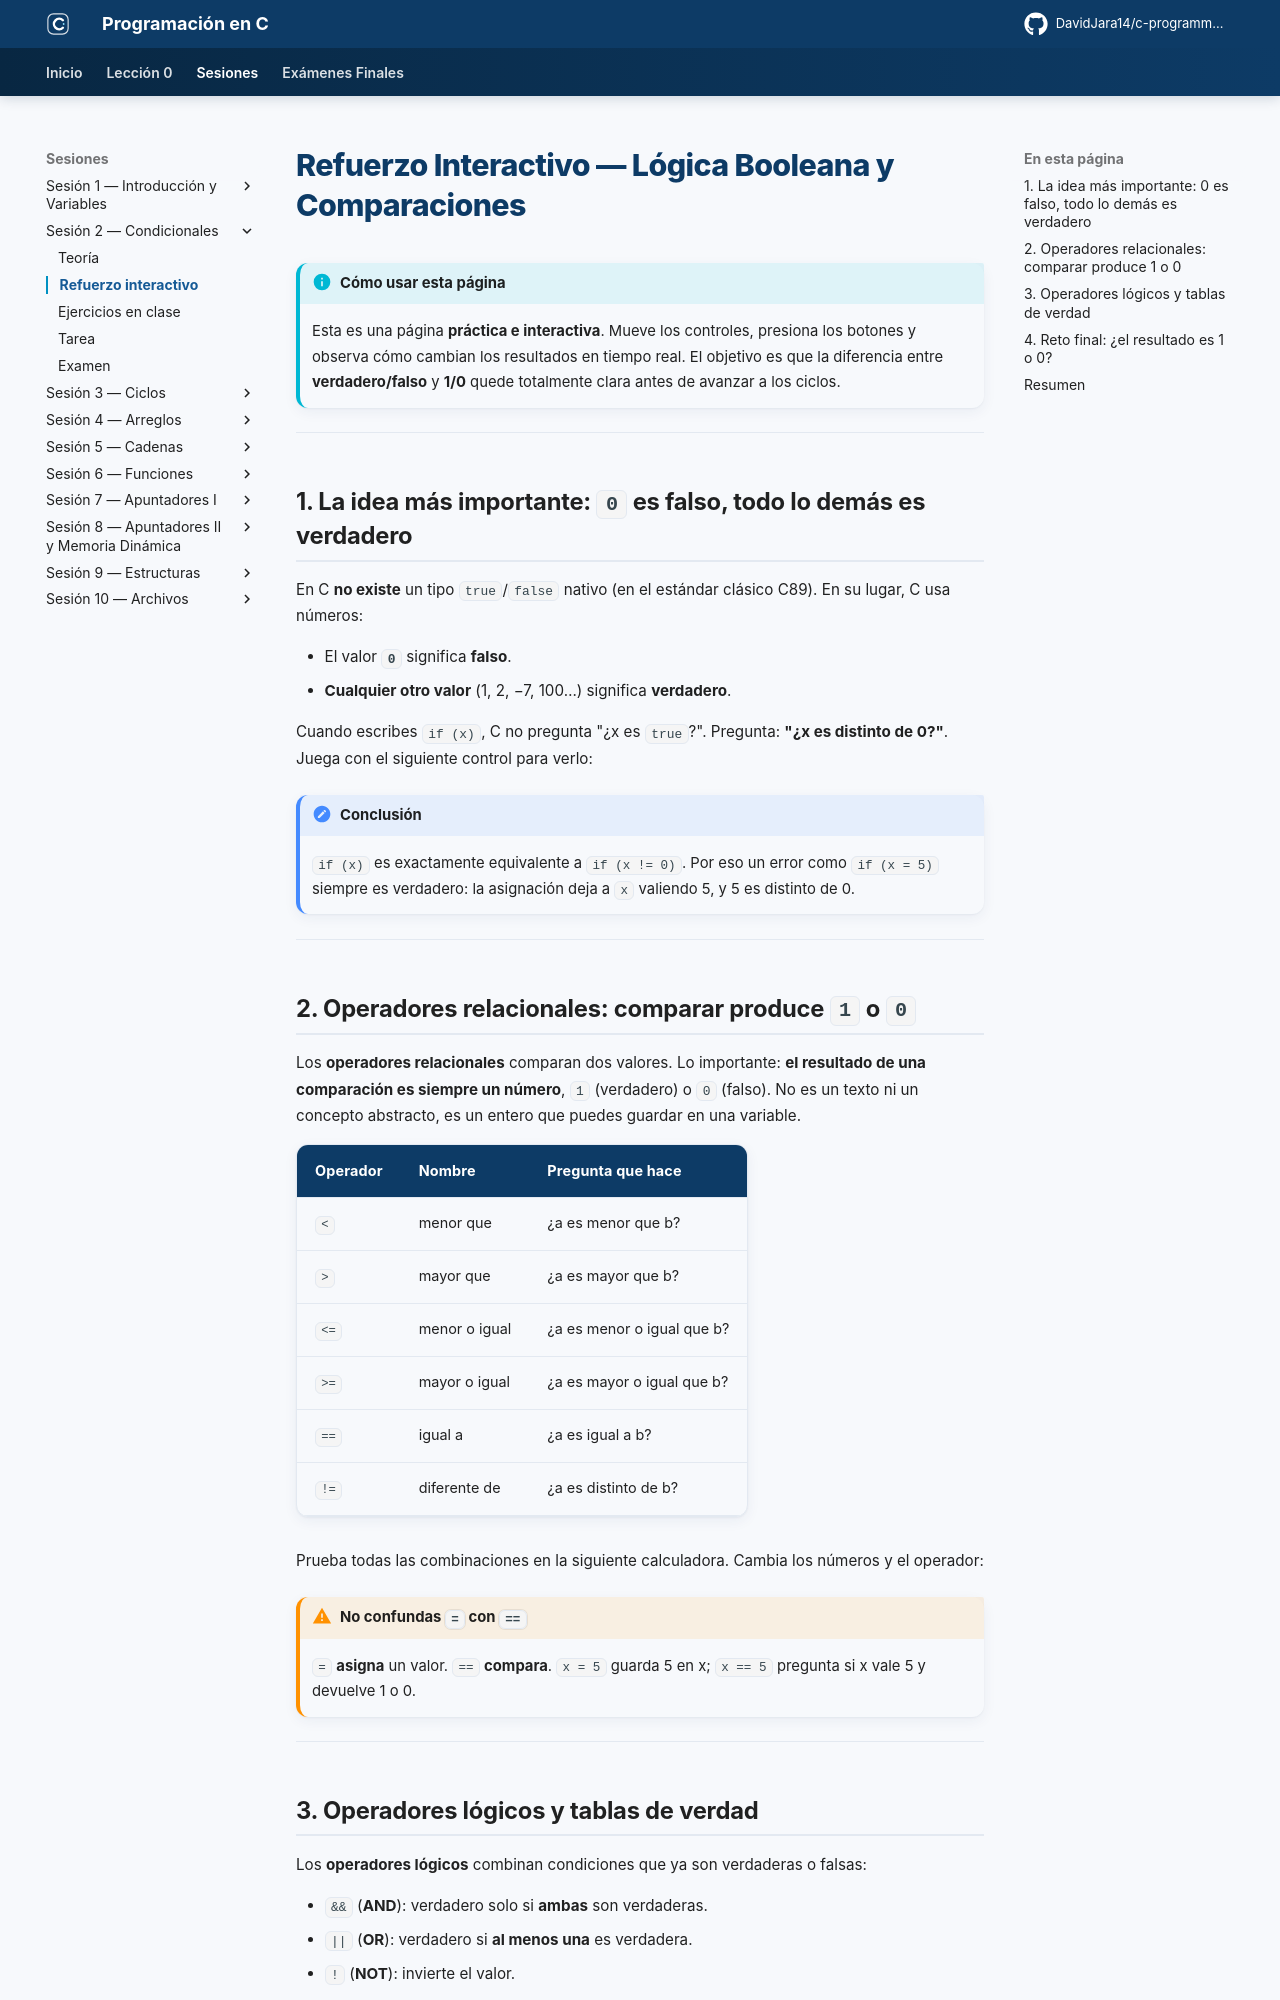

repository: DavidJara14/c-programming · page: sesion-02/refuerzo-interactivo/index.html · generator: mkdocs

# Refuerzo Interactivo — Lógica Booleana y Comparaciones

!!! info "Cómo usar esta página"
    Esta es una página **práctica e interactiva**. Mueve los controles, presiona los botones y observa cómo cambian los resultados en tiempo real. El objetivo es que la diferencia entre **verdadero/falso** y **1/0** quede totalmente clara antes de avanzar a los ciclos.

---

## 1. La idea más importante: `0` es falso, todo lo demás es verdadero

En C **no existe** un tipo `true`/`false` nativo (en el estándar clásico C89). En su lugar, C usa números:

- El valor **`0`** significa **falso**.
- **Cualquier otro valor** (1, 2, −7, 100…) significa **verdadero**.

Cuando escribes `if (x)`, C no pregunta "¿x es `true`?". Pregunta: **"¿x es distinto de 0?"**. Juega con el siguiente control para verlo:

<div data-widget="truthiness"></div>

!!! note "Conclusión"
    `if (x)` es exactamente equivalente a `if (x != 0)`. Por eso un error como `if (x = 5)` siempre es verdadero: la asignación deja a `x` valiendo 5, y 5 es distinto de 0.

---

## 2. Operadores relacionales: comparar produce `1` o `0`

Los **operadores relacionales** comparan dos valores. Lo importante: **el resultado de una comparación es siempre un número**, `1` (verdadero) o `0` (falso). No es un texto ni un concepto abstracto, es un entero que puedes guardar en una variable.

| Operador | Nombre | Pregunta que hace |
|----------|--------|-------------------|
| `<` | menor que | ¿a es menor que b? |
| `>` | mayor que | ¿a es mayor que b? |
| `<=` | menor o igual | ¿a es menor o igual que b? |
| `>=` | mayor o igual | ¿a es mayor o igual que b? |
| `==` | igual a | ¿a es igual a b? |
| `!=` | diferente de | ¿a es distinto de b? |

Prueba todas las combinaciones en la siguiente calculadora. Cambia los números y el operador:

<div data-widget="relational"></div>

!!! warning "No confundas `=` con `==`"
    `=` **asigna** un valor. `==` **compara**. `x = 5` guarda 5 en x; `x == 5` pregunta si x vale 5 y devuelve 1 o 0.

---

## 3. Operadores lógicos y tablas de verdad

Los **operadores lógicos** combinan condiciones que ya son verdaderas o falsas:

- `&&` (**AND**): verdadero solo si **ambas** son verdaderas.
- `||` (**OR**): verdadero si **al menos una** es verdadera.
- `!` (**NOT**): invierte el valor.

La **tabla de verdad** muestra el resultado para todas las combinaciones posibles. En lugar de memorizarla, **constrúyela**: cambia A y B con los interruptores y observa qué fila se ilumina y cómo cambian los resultados.

<div data-widget="truthtable"></div>

!!! tip "Trucos para recordar"
    - `&&` es **exigente**: con que una parte sea falsa (0), todo es falso.
    - `||` es **generoso**: con que una parte sea verdadera (1), todo es verdadero.
    - `!` es un **espejo**: convierte 1 en 0 y 0 en 1.

---
